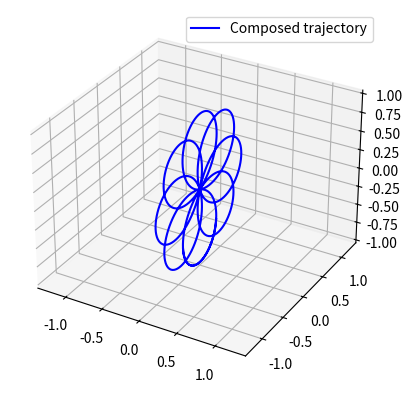

Reproduce this figure in Python.
from __future__ import annotations

import typing

from dataclasses import dataclass
from abc import ABC,abstractmethod

import numpy as np
from numpy import linalg
from scipy.spatial.transform import Rotation

from mpl_toolkits.mplot3d import Axes3D
import matplotlib.pyplot as plt

################## Global definition of a trajectory ##################

class Trajectory(ABC):
    @abstractmethod
    def at(self,t:float) -> np.ndarray:
        raise NotImplementedError()
    
    def __call__(self, t:float) -> np.ndarray:
        return self.at(t)
    
    @abstractmethod
    def grad(self,t:float,step:float=0.001) -> np.ndarray:
        return (self.at(t-step) + self.at(t+step))/(2*step)
    
    @abstractmethod
    def hess(self,t:float,step:float=0.001) -> np.ndarray:
        return (self.grad(t-step) + self.grad(t+step))/(2*step)

    def mobile_axes(self,t:float) -> np.ndarray:
        tangential = self.grad(t)
        normal = self.hess(t)
        binormal = np.cross(tangential,normal)
        return np.stack([tangential,normal,binormal])
    
    def mobile_unit_axes(self,t:float) -> np.ndarray:
        tangential = self.grad(t)
        normal = self.hess(t)
        binormal = np.cross(tangential,normal)
        return np.stack([tangential/linalg.norm(tangential),normal/linalg.norm(normal),binormal/linalg.norm(binormal)])
    
    def curvature(self,t:float,step:float=0.001) -> float:
        return linalg.norm(self.hess(t,step))
    
    def radius_of_curvature(self,t:float,step:float=0.001) -> float:
        return 1/self.curvature(t,step)
    
    def __add__(self,other:typing.Union[Trajectory,np.ndarray]) -> Trajectory:
        if isinstance(other,Trajectory):
            return Sum(self,other)
        elif isinstance(other,np.ndarray):
            return Translate(self,other)
        else:
            raise NotImplementedError()
    
    def __mul__(self,other:typing.Union[Trajectory,Rotation,np.ndarray,float]) -> Trajectory:
        if isinstance(other,Trajectory):
            return Composed(other,self)
        elif isinstance(other,Rotation):
            return Rotate(self,other)
        elif isinstance(other,np.ndarray):
            return LinearTransform(self,other)
        elif isinstance(other,float):
            return RescaleOut(self,other)
        else:
            NotImplementedError()

################## Classes to define operations between trajectories ##################

@dataclass
class Composed(Trajectory):
    base:Trajectory
    wrap:Trajectory
    
    def at(self,t:float) -> np.ndarray:
        axes = self.base.mobile_axes(t)
        return self.base.at(t) + axes.transpose().dot(self.wrap.at(t))

    def grad(self, t: float, step: float = 0.001) -> np.ndarray:
        return super().grad(t, step)
    
    def hess(self, t: float, step: float = 0.001) -> np.ndarray:
        return super().hess(t, step)

@dataclass 
class Sum(Trajectory):
    traj1:Trajectory
    traj2:Trajectory
    
    def at(self,t:float) -> np.ndarray:
        return self.traj1(t) + self.traj2(t)
    
    def grad(self, t: float, step: float = 0.001) -> np.ndarray:
        return self.traj1.grad(t,step) + self.traj2.grad(t,step)
    
    def hess(self, t: float, step: float = 0.001) -> np.ndarray:
        return self.traj1.hess(t,step) + self.traj2.hess(t,step)

@dataclass
class Translate(Trajectory):
    traj:Trajectory
    translation:np.ndarray
    
    def at(self, t: float) -> np.ndarray:
        return self.translation + self.traj(t)
    
    def grad(self, t: float, step: float = 0.001) -> np.ndarray:
        return self.traj.grad(t,step)
    
    def hess(self, t: float, step: float = 0.001) -> np.ndarray:
        return self.traj.hess(t,step)
    
@dataclass 
class Rotate(Trajectory):
    traj:Trajectory
    rot:Rotation

    def at(self, t: float) -> np.ndarray:
        return self.rot.apply(self.traj(t))
    
    def grad(self, t: float, step: float = 0.001) -> np.ndarray:
        return self.rot.apply(self.traj.grad(t,step))
    
    def hess(self, t: float, step: float = 0.001) -> np.ndarray:
        return self.rot.apply(self.traj.hess(t,step))
    
@dataclass
class LinearTransform(Trajectory):
    traj:Trajectory
    transform:np.ndarray
    
    def at(self, t: float) -> np.ndarray:
        return self.transform.dot(self.traj(t))
    
    def grad(self, t: float, step: float = 0.001) -> np.ndarray:
        return self.transform.dot(self.traj.grad(t,step))
    
    def hess(self, t: float, step: float = 0.001) -> np.ndarray:
        return self.transform.dot(self.traj.hess(t,step))
    
@dataclass
class RescaleOut(Trajectory):
    traj:Trajectory
    s:float
    
    def at(self, t: float) -> np.ndarray:
        return self.s*self.traj(t)
    
    def grad(self, t: float, step: float = 0.001) -> np.ndarray:
        return self.s*self.traj.grad(t,step)
    
    def hess(self, t: float, step: float = 0.001) -> np.ndarray:
        return self.s*self.traj.hess(t,step)
    
@dataclass
class RescaleIn(Trajectory):
    traj:Trajectory
    s:float
    
    def at(self, t: float) -> np.ndarray:
        return self.traj(self.s*t)
    
    def grad(self, t: float, step: float = 0.001) -> np.ndarray:
        return self.traj.grad(self.s*t,step)
    
    def hess(self, t: float, step: float = 0.001) -> np.ndarray:
        return self.traj.hess(self.s*t,step)
    

################## Actual trajectories ##################

@dataclass
class Rosace(Trajectory):
    k:float = 2.
    
    def at(self,t:float) -> np.ndarray:
        xs = np.zeros(np.shape(t))
        ys = np.cos(self.k*t)*np.sin(t)
        zs = np.cos(self.k*t)*np.cos(t)

        return np.stack([xs, ys, zs])
    
    def grad(self,t:float,step:float=0.001) -> np.ndarray:
        xs = np.zeros(np.shape(t))
        ys = - self.k * np.sin(self.k * t) * np.sin(t) + np.cos(self.k * t) * np.cos(t)
        zs = - self.k * np.sin(self.k * t) * np.cos(t) - np.cos(self.k * t) * np.sin(t)

        return np.stack([xs, ys, zs])
    
    def hess(self,t:float,step:float=0.001) -> np.ndarray:
        xs = np.zeros(np.shape(t))
        ys = -(1 + self.k * self.k) * np.cos(self.k * t) * np.sin(t) - 2 * self.k * np.cos(t) * np.sin(self.k * t)
        zs = -(1 + self.k * self.k) * np.cos(t) * np.cos(self.k * t) + 2 * self.k * np.sin(t) * np.sin(self.k * t)
        
        return np.stack([xs, ys, zs])

@dataclass
class Sinusoid3D(Trajectory):
    a_x:float = 1.
    a_y:float = 1.
    a_z:float = 1.
    w_y:float = 1.
    w_z:float = 1.
    phi:float = 0.
    
    def at(self,t:float) -> np.ndarray:
        xs = t*self.a_x
        ys = np.sin(self.w_y*t)*self.a_y
        zs = np.sin(self.w_z*t + self.phi)*self.a_z

        return np.stack([xs, ys, zs])
    
    def grad(self,t:float,step:float=0.001) -> np.ndarray:
        xs = np.ones(np.shape(t))*self.a_x
        ys = np.cos(self.w_y*t)*self.a_y * self.w_y
        zs = np.cos(self.w_z*t + self.phi)*self.a_z *self.w_z

        return np.stack([xs, ys, zs])
    
    def hess(self,t:float,step:float=0.001) -> np.ndarray:
        xs = np.zeros(np.shape(t))
        ys = - np.sin(self.w_y * t)*self.a_y * self.w_y * self.w_y
        zs = - np.sin(self.w_z * t)*self.a_z * self.w_z * self.w_z
        
        return np.stack([xs, ys, zs])
    
@dataclass
class Circle(Trajectory):
    r:float = 1.
    w:float = 1.
    
    def at(self,t:float) -> np.ndarray:
        xs = np.zeros(np.shape(t))
        ys = np.cos(self.w*t)*self.r
        zs = np.sin(self.w*t)*self.r

        return np.stack([xs, ys, zs])
    
    def grad(self,t:float,step:float=0.001) -> np.ndarray:
        xs = np.zeros(np.shape(t))
        ys = - np.sin(self.w*t)*self.r * self.w
        zs = np.cos(self.w*t)*self.r * self.w

        return np.stack([xs, ys, zs])
    
    def hess(self,t:float,step:float=0.001) -> np.ndarray:
        xs = np.zeros(np.shape(t))
        ys = - np.cos(self.w*t)*self.r * self.w * self.w
        zs = - np.sin(self.w*t)*self.r * self.w * self.w
        
        return np.stack([xs, ys, zs])
    
@dataclass
class Ellipse(Trajectory):
    a:float = 1.
    b:float = 2.
    w:float = 1.
    
    def at(self,t:float) -> np.ndarray:
        xs = np.zeros(np.shape(t))
        ys = np.cos(self.w*t)*self.a
        zs = np.sin(self.w*t)*self.b

        return np.stack([xs, ys, zs])
    
    def grad(self,t:float,step:float=0.001) -> np.ndarray:
        xs = np.zeros(np.shape(t))
        ys = - np.sin(self.w*t)*self.r * self.a
        zs = np.cos(self.w*t)*self.r * self.b

        return np.stack([xs, ys, zs])
    
    def hess(self,t:float,step:float=0.001) -> np.ndarray:
        xs = np.zeros(np.shape(t))
        ys = - np.cos(self.w*t)*self.r * self.a * self.a
        zs = - np.sin(self.w*t)*self.r * self.b * self.b
        
        return np.stack([xs, ys, zs])
    
@dataclass
class Line3D(Trajectory):
    offset:np.ndarray
    direction:np.ndarray
    
    def at(self,t:float) -> np.ndarray:
        return self.offset + t*self.direction
    
    def grad(self,t:float,step:float=0.001) -> np.ndarray:
        return np.repeat(self.direction,np.shape(t))
    
    def hess(self,t:float,step:float=0.001) -> np.ndarray:
        return np.repeat(np.zeros(3),np.shape(t))
    

################## Program entry-point ##################
    
def main():
    
    spiral = Sinusoid3D(phi=np.pi/2,w_y=4,w_z=4)
    slow_spiral = Sinusoid3D(phi=np.pi/2,w_y=0.5,w_z=0.5,a_y=5,a_z=5)
    fast_small_spiral = Sinusoid3D(phi=np.pi/2,w_y=6,w_z=6,a_y=0.8,a_z=0.8)
    vertical_sin = Sinusoid3D(a_x=4,a_y=0,a_z=4,w_z=2)
    circle = Circle(r=1,w=10)
    vert_circle = Rotate(circle,Rotation.from_euler('y',90,True))
    vert_spir = Sum(vert_circle,vertical_sin)
    rosace = Rosace(4/3)
    
    circ_around_spir = Sum(slow_spiral,vert_circle)
    
    fig = plt.figure()
    a3d:Axes3D = fig.add_subplot(projection='3d')
    
    range_ = np.linspace(-10,10,1000)
    base_traj = np.array([slow_spiral.at(t) for t in range_])
    #axes = np.array([sinsin.base.mobile_axes(t) for t in range_])
    traj = np.array([rosace.at(t) for t in range_])
    #print(traj.shape)
    a3d.plot(traj[:,0],traj[:,1],traj[:,2],label="Composed trajectory",color='blue')
    #a3d.plot(base_traj[:,0],base_traj[:,1],base_traj[:,2],label="Base trajectory",color='black')
    #a3d.quiver3D(base_traj[:,0],base_traj[:,1],base_traj[:,2],
    #             axes[:,0,0],axes[:,0,1],axes[:,0,2],label="Tangents",color='yellow')
    #a3d.quiver3D(base_traj[:,0],base_traj[:,1],base_traj[:,2],
    #             axes[:,1,0],axes[:,1,1],axes[:,1,2],label="Normals",color='green')
    #a3d.quiver3D(base_traj[:,0],base_traj[:,1],base_traj[:,2],
    #             axes[:,2,0],axes[:,2,1],axes[:,2,2],label="Binormals",color='red')
    a3d.axis('equal')
    
    plt.legend()
    plt.show()

if __name__ == '__main__':
    main()
    
